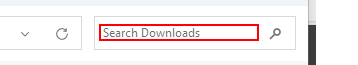
Task: Mobile Testing Project
Workflow: Other Supporting Document Page

Step 1: type a value into 'Enter' in window 'Open' (msedge.exe)

Step 2: click in window 'Open' (msedge.exe) (no picture)

Step 3: click on 'Upload' (no picture)

Step 4: type [AlienEmploymentPermitNewFilePath] in window 'Open' (msedge.exe) (no picture)

Step 5: type a value into 'Enter' in window 'Open' (msedge.exe) (same screen as step 1)

Step 6: click in window 'Open' (msedge.exe) (no picture)

Step 7: click on 'Upload' (no picture)

Step 8: type [SchoolRegistrationandIDNewFilePath] in window 'Open' (msedge.exe) (no picture)

Step 9: type a value into 'Enter' in window 'Open' (msedge.exe) (same screen as step 1)

Step 10: click in window 'Open' (msedge.exe) (no picture)

Step 11: click on 'Upload' (no picture)

Step 12: type [OtherPertinentDocumentNewFilePath] in window 'Open' (msedge.exe) (no picture)

Step 13: type a value into 'Enter' in window 'Open' (msedge.exe) (same screen as step 1)
